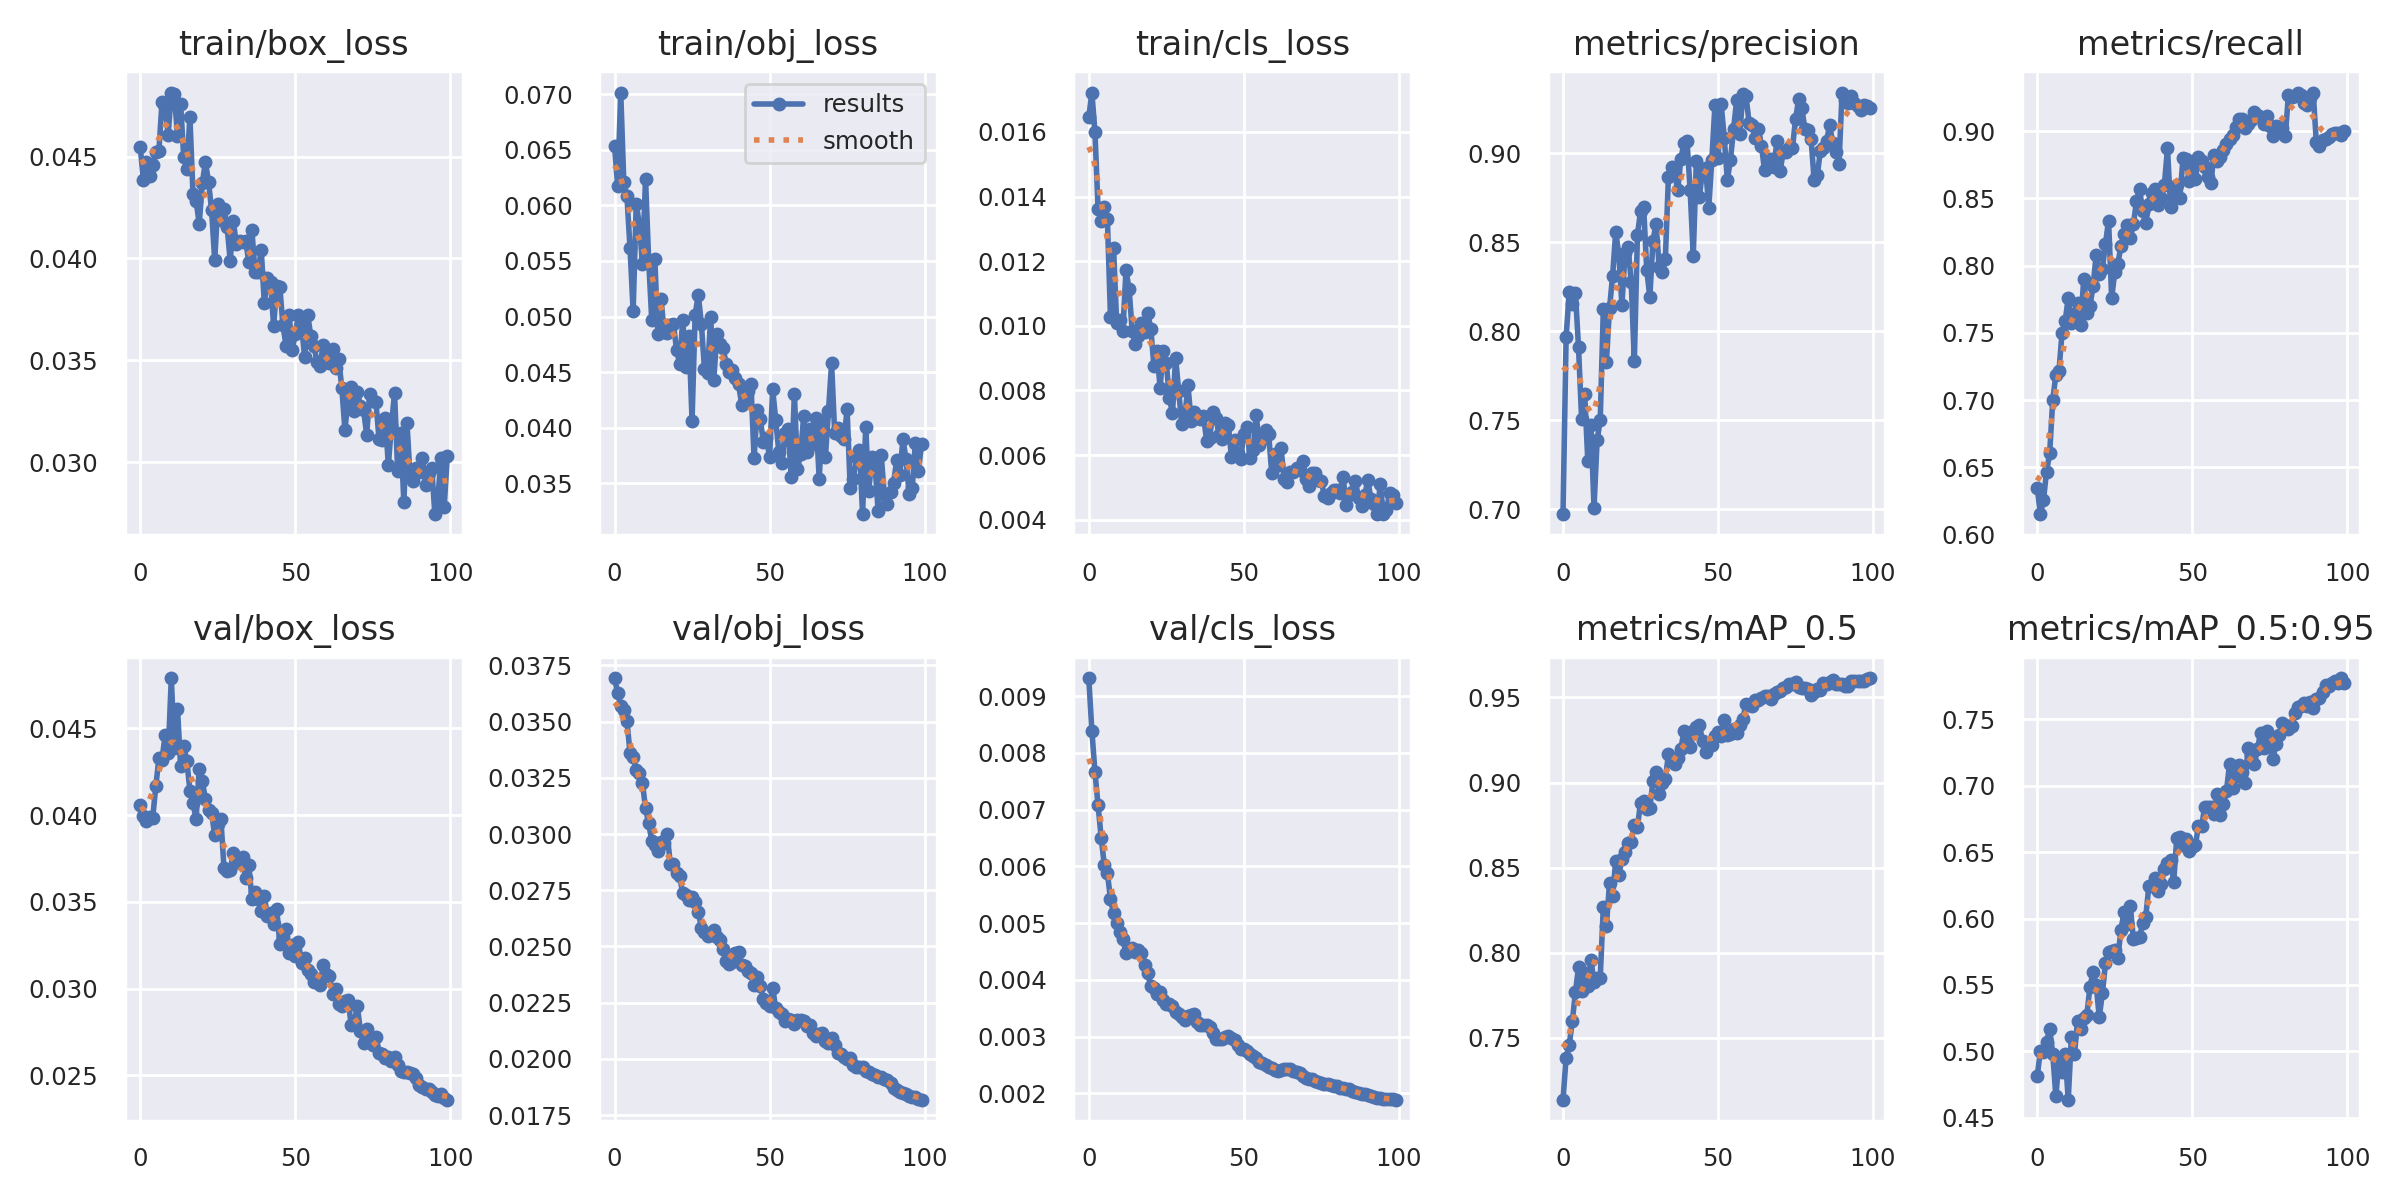

Data behind this chart, as committed beside it:
epoch, train/box_loss, train/obj_loss, train/cls_loss, metrics/precision, metrics/recall, metrics/mAP_0.5, metrics/mAP_0.5:0.95, val/box_loss, val/obj_loss, val/cls_loss, x/lr0, x/lr1, x/lr2
0, 0.04545, 0.06538, 0.01646, 0.6973, 0.6349, 0.7137, 0.4814, 0.04056, 0.03694, 0.009317, 0.0937, 0.0007, 0.0007
1, 0.04383, 0.06174, 0.01722, 0.7968, 0.6152, 0.7384, 0.5004, 0.03996, 0.03628, 0.008392, 0.08649, 0.001485, 0.001485
2, 0.04475, 0.07014, 0.01599, 0.8219, 0.6257, 0.7458, 0.4999, 0.03966, 0.03571, 0.007661, 0.07925, 0.002254, 0.002254
3, 0.04405, 0.06205, 0.01361, 0.8152, 0.6468, 0.7598, 0.5068, 0.03987, 0.03554, 0.007075, 0.07201, 0.003008, 0.003008
4, 0.04459, 0.06083, 0.01325, 0.8217, 0.6604, 0.7768, 0.5172, 0.03984, 0.03503, 0.006509, 0.06475, 0.003746, 0.003746
5, 0.04522, 0.05614, 0.01367, 0.7912, 0.7002, 0.7915, 0.498, 0.04165, 0.03361, 0.006028, 0.05747, 0.004467, 0.004467
6, 0.04528, 0.05046, 0.01331, 0.7507, 0.7188, 0.7773, 0.4662, 0.04328, 0.03341, 0.005891, 0.05017, 0.005173, 0.005173
7, 0.04769, 0.06011, 0.01029, 0.7647, 0.7217, 0.7883, 0.4936, 0.0432, 0.03285, 0.005425, 0.04286, 0.005863, 0.005863
8, 0.04746, 0.05832, 0.0124, 0.7271, 0.7502, 0.7803, 0.4845, 0.0446, 0.03271, 0.005172, 0.03554, 0.006538, 0.006538
9, 0.04607, 0.05475, 0.01008, 0.7474, 0.7586, 0.796, 0.498, 0.04356, 0.03228, 0.005004, 0.0282, 0.007196, 0.007196
10, 0.04815, 0.06239, 0.01017, 0.701, 0.7763, 0.7831, 0.4636, 0.0479, 0.03114, 0.004842, 0.02084, 0.007839, 0.007839
11, 0.04806, 0.05511, 0.009833, 0.7388, 0.7577, 0.785, 0.511, 0.04385, 0.03048, 0.004712, 0.01346, 0.008466, 0.008466
12, 0.046, 0.0497, 0.01171, 0.7501, 0.764, 0.7852, 0.498, 0.04613, 0.0297, 0.004483, 0.008812, 0.008812, 0.008812
13, 0.04761, 0.05514, 0.01115, 0.8124, 0.772, 0.8268, 0.523, 0.04284, 0.0295, 0.004546, 0.008812, 0.008812, 0.008812
14, 0.04499, 0.0484, 0.009842, 0.783, 0.7556, 0.8159, 0.5169, 0.04399, 0.02923, 0.004563, 0.008713, 0.008713, 0.008713
15, 0.04437, 0.05159, 0.009448, 0.8131, 0.7904, 0.8411, 0.5248, 0.04315, 0.02966, 0.004497, 0.008614, 0.008614, 0.008614
16, 0.04696, 0.04861, 0.009696, 0.8314, 0.7649, 0.8333, 0.5275, 0.04141, 0.02962, 0.004525, 0.008515, 0.008515, 0.008515
17, 0.04314, 0.04853, 0.0101, 0.856, 0.77, 0.8541, 0.5487, 0.04069, 0.02998, 0.004466, 0.008416, 0.008416, 0.008416
18, 0.04283, 0.04921, 0.00981, 0.843, 0.7848, 0.8457, 0.5597, 0.03977, 0.02865, 0.00427, 0.008317, 0.008317, 0.008317
19, 0.0417, 0.04932, 0.0104, 0.8147, 0.8081, 0.8552, 0.5499, 0.04265, 0.02867, 0.004116, 0.008218, 0.008218, 0.008218
20, 0.0437, 0.04701, 0.009915, 0.8442, 0.7938, 0.8592, 0.5258, 0.04195, 0.02825, 0.003898, 0.008119, 0.008119, 0.008119
21, 0.04474, 0.04574, 0.008768, 0.8473, 0.7976, 0.8648, 0.5436, 0.04093, 0.02811, 0.003866, 0.00802, 0.00802, 0.00802
22, 0.04376, 0.04973, 0.009214, 0.8276, 0.8164, 0.8654, 0.5662, 0.04027, 0.02737, 0.003757, 0.007921, 0.007921, 0.007921
23, 0.04237, 0.04548, 0.008084, 0.7831, 0.8335, 0.8753, 0.5751, 0.0401, 0.02729, 0.003782, 0.007822, 0.007822, 0.007822
24, 0.0399, 0.04823, 0.009219, 0.8543, 0.7759, 0.8739, 0.5757, 0.03885, 0.02708, 0.003648, 0.007723, 0.007723, 0.007723
25, 0.04267, 0.04064, 0.008855, 0.8674, 0.7954, 0.8881, 0.5766, 0.03949, 0.02721, 0.003576, 0.007624, 0.007624, 0.007624
26, 0.04189, 0.05015, 0.007758, 0.8701, 0.8015, 0.8893, 0.5704, 0.03975, 0.02696, 0.003577, 0.007525, 0.007525, 0.007525
27, 0.04243, 0.05197, 0.0073, 0.8348, 0.8145, 0.8846, 0.5917, 0.03693, 0.02655, 0.003535, 0.007426, 0.007426, 0.007426
28, 0.04157, 0.04937, 0.009012, 0.8192, 0.8238, 0.8851, 0.6049, 0.03676, 0.02584, 0.003428, 0.007327, 0.007327, 0.007327
29, 0.03988, 0.04529, 0.007986, 0.8507, 0.8302, 0.9007, 0.5962, 0.03683, 0.02562, 0.003398, 0.007228, 0.007228, 0.007228
30, 0.04183, 0.04491, 0.006973, 0.8605, 0.821, 0.9061, 0.6098, 0.03782, 0.02548, 0.003351, 0.007129, 0.007129, 0.007129
31, 0.0407, 0.04998, 0.007203, 0.8365, 0.8309, 0.8935, 0.5846, 0.03739, 0.02553, 0.003294, 0.00703, 0.00703, 0.00703
32, 0.04086, 0.04429, 0.00816, 0.8334, 0.8478, 0.9, 0.5854, 0.03723, 0.02574, 0.003373, 0.006931, 0.006931, 0.006931
33, 0.04083, 0.04841, 0.007051, 0.8406, 0.8571, 0.9019, 0.5862, 0.03758, 0.0254, 0.003382, 0.006832, 0.006832, 0.006832
34, 0.04085, 0.04748, 0.007324, 0.887, 0.8404, 0.9167, 0.5963, 0.03635, 0.02529, 0.003399, 0.006733, 0.006733, 0.006733
35, 0.03983, 0.04718, 0.007182, 0.8925, 0.8317, 0.9124, 0.6012, 0.0371, 0.02487, 0.003264, 0.006634, 0.006634, 0.006634
36, 0.04138, 0.04575, 0.007105, 0.8885, 0.8459, 0.9111, 0.6247, 0.03517, 0.02434, 0.003213, 0.006535, 0.006535, 0.006535
37, 0.03934, 0.04503, 0.007215, 0.8795, 0.8539, 0.9142, 0.6242, 0.03558, 0.02422, 0.003208, 0.006436, 0.006436, 0.006436
38, 0.03935, 0.04522, 0.006449, 0.8966, 0.8573, 0.9197, 0.6306, 0.03516, 0.02433, 0.003214, 0.006337, 0.006337, 0.006337
39, 0.04043, 0.04444, 0.006528, 0.906, 0.8454, 0.9301, 0.6208, 0.03448, 0.02473, 0.003171, 0.006238, 0.006238, 0.006238
40, 0.0378, 0.04391, 0.007344, 0.9068, 0.8501, 0.9251, 0.626, 0.03533, 0.02476, 0.003062, 0.006139, 0.006139, 0.006139
41, 0.03905, 0.04207, 0.007159, 0.8794, 0.8604, 0.9211, 0.637, 0.03418, 0.02417, 0.002956, 0.00604, 0.00604, 0.00604
42, 0.03883, 0.04269, 0.006621, 0.8424, 0.8873, 0.9305, 0.6419, 0.03438, 0.02411, 0.002952, 0.005941, 0.005941, 0.005941
43, 0.0367, 0.0433, 0.006509, 0.8957, 0.8434, 0.9325, 0.6439, 0.0337, 0.02391, 0.002955, 0.005842, 0.005842, 0.005842
44, 0.03863, 0.04397, 0.007009, 0.8758, 0.8588, 0.9337, 0.6272, 0.03458, 0.02383, 0.002988, 0.005743, 0.005743, 0.005743
45, 0.03861, 0.03725, 0.006941, 0.8907, 0.8603, 0.9243, 0.6609, 0.03257, 0.02329, 0.003009, 0.005644, 0.005644, 0.005644
46, 0.03671, 0.04156, 0.005954, 0.8917, 0.8506, 0.9179, 0.6616, 0.03298, 0.02363, 0.002979, 0.005545, 0.005545, 0.005545
47, 0.03572, 0.04076, 0.006462, 0.8696, 0.8799, 0.9212, 0.6554, 0.03346, 0.02325, 0.002944, 0.005446, 0.005446, 0.005446
48, 0.03724, 0.03874, 0.006056, 0.8965, 0.8792, 0.9223, 0.6595, 0.03206, 0.02268, 0.002857, 0.005347, 0.005347, 0.005347
49, 0.03551, 0.03907, 0.005893, 0.9271, 0.8632, 0.9276, 0.6506, 0.03253, 0.02247, 0.002788, 0.005248, 0.005248, 0.005248
50, 0.03631, 0.03734, 0.006652, 0.8976, 0.8742, 0.9295, 0.6535, 0.03188, 0.02234, 0.002781, 0.005149, 0.005149, 0.005149
51, 0.03724, 0.04347, 0.006865, 0.9279, 0.8642, 0.9271, 0.6553, 0.03266, 0.02313, 0.00275, 0.00505, 0.00505, 0.00505
52, 0.03673, 0.04066, 0.005896, 0.9086, 0.8806, 0.9365, 0.6699, 0.03148, 0.02226, 0.002701, 0.004951, 0.004951, 0.004951
53, 0.03515, 0.03778, 0.006152, 0.8851, 0.878, 0.9278, 0.6693, 0.03175, 0.02208, 0.002667, 0.004852, 0.004852, 0.004852
54, 0.0372, 0.03686, 0.007239, 0.8965, 0.8734, 0.9285, 0.684, 0.03106, 0.02201, 0.002629, 0.004753, 0.004753, 0.004753
55, 0.0362, 0.03955, 0.006323, 0.9135, 0.8662, 0.9315, 0.6842, 0.03083, 0.02169, 0.002558, 0.004654, 0.004654, 0.004654
56, 0.03571, 0.03987, 0.006502, 0.93, 0.8618, 0.9291, 0.684, 0.0304, 0.02177, 0.002528, 0.004555, 0.004555, 0.004555
57, 0.03492, 0.03553, 0.006775, 0.9108, 0.8826, 0.9336, 0.6788, 0.03054, 0.02174, 0.002498, 0.004456, 0.004456, 0.004456
58, 0.03473, 0.04306, 0.006665, 0.9333, 0.8782, 0.9372, 0.694, 0.0302, 0.02156, 0.002469, 0.004357, 0.004357, 0.004357
59, 0.03576, 0.0363, 0.005448, 0.9324, 0.8809, 0.9463, 0.6778, 0.03135, 0.02172, 0.002442, 0.004258, 0.004258, 0.004258
... 40 more rows
